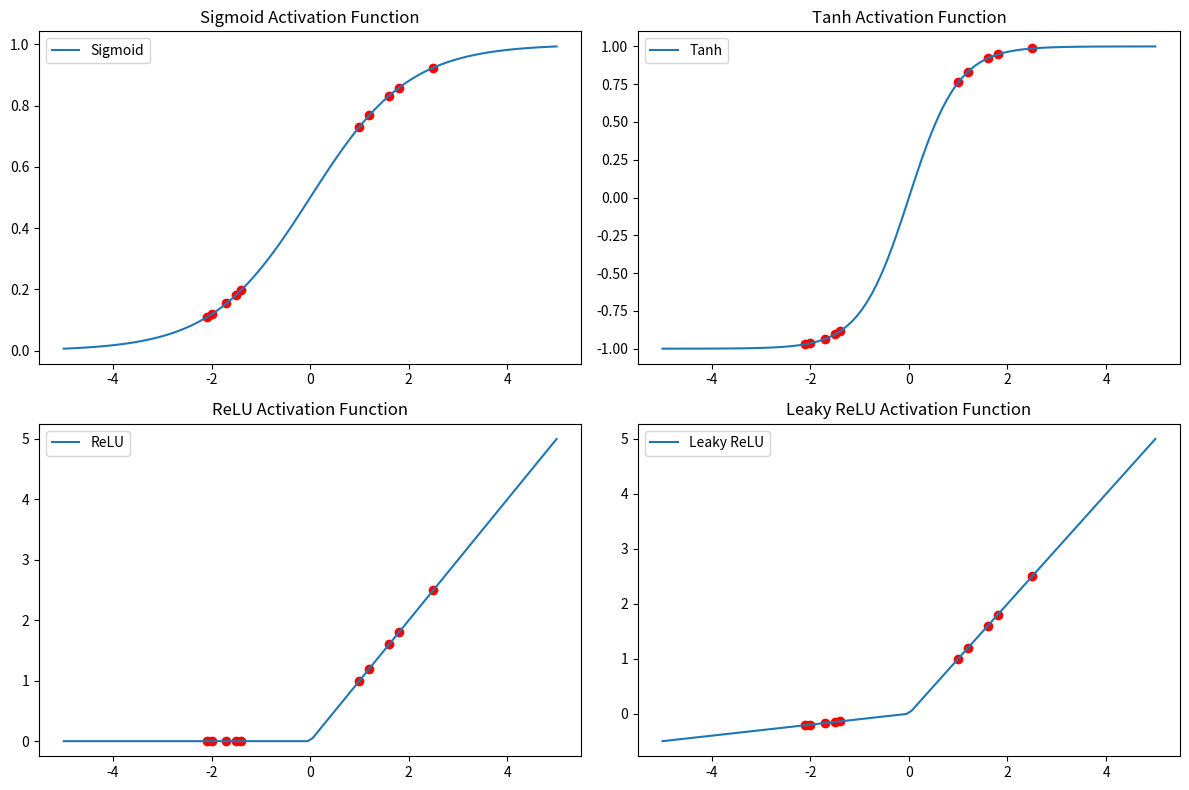

The matplotlib source for this figure:
import numpy as np
import matplotlib.pyplot as plt

# Define the random values
randomValues = np.array([-1.5, -2, 1, 1.8, -2.1, 2.5, -1.7, 1.2, -1.4, 1.6])

# Sigmoid activation function
def sigmoid(x):
    return 1 / (1 + np.exp(-x))

# Tanh activation function
def tanh(x):
    return np.tanh(x)

# ReLU activation function
def relu(x):
    return np.maximum(0, x)

# Leaky ReLU activation function
def leakyRelu(x, alpha=0.1):
    return np.maximum(alpha*x, x)

# Generate x values for plotting
x = np.linspace(-5, 5, 100)

# Plotting
plt.figure(figsize=(12, 8))

# Sigmoid plot
plt.subplot(2, 2, 1)
plt.plot(x, sigmoid(x), label='Sigmoid')
plt.scatter(randomValues, sigmoid(randomValues), color='red')
plt.title('Sigmoid Activation Function')
plt.legend()

# Tanh plot
plt.subplot(2, 2, 2)
plt.plot(x, tanh(x), label='Tanh')
plt.scatter(randomValues, tanh(randomValues), color='red')
plt.title('Tanh Activation Function')
plt.legend()

# ReLU plot
plt.subplot(2, 2, 3)
plt.plot(x, relu(x), label='ReLU')
plt.scatter(randomValues, relu(randomValues), color='red')
plt.title('ReLU Activation Function')
plt.legend()

# Leaky ReLU plot
plt.subplot(2, 2, 4)
plt.plot(x, leakyRelu(x), label='Leaky ReLU')
plt.scatter(randomValues, leakyRelu(randomValues), color='red')
plt.title('Leaky ReLU Activation Function')
plt.legend()

plt.tight_layout()
plt.show()